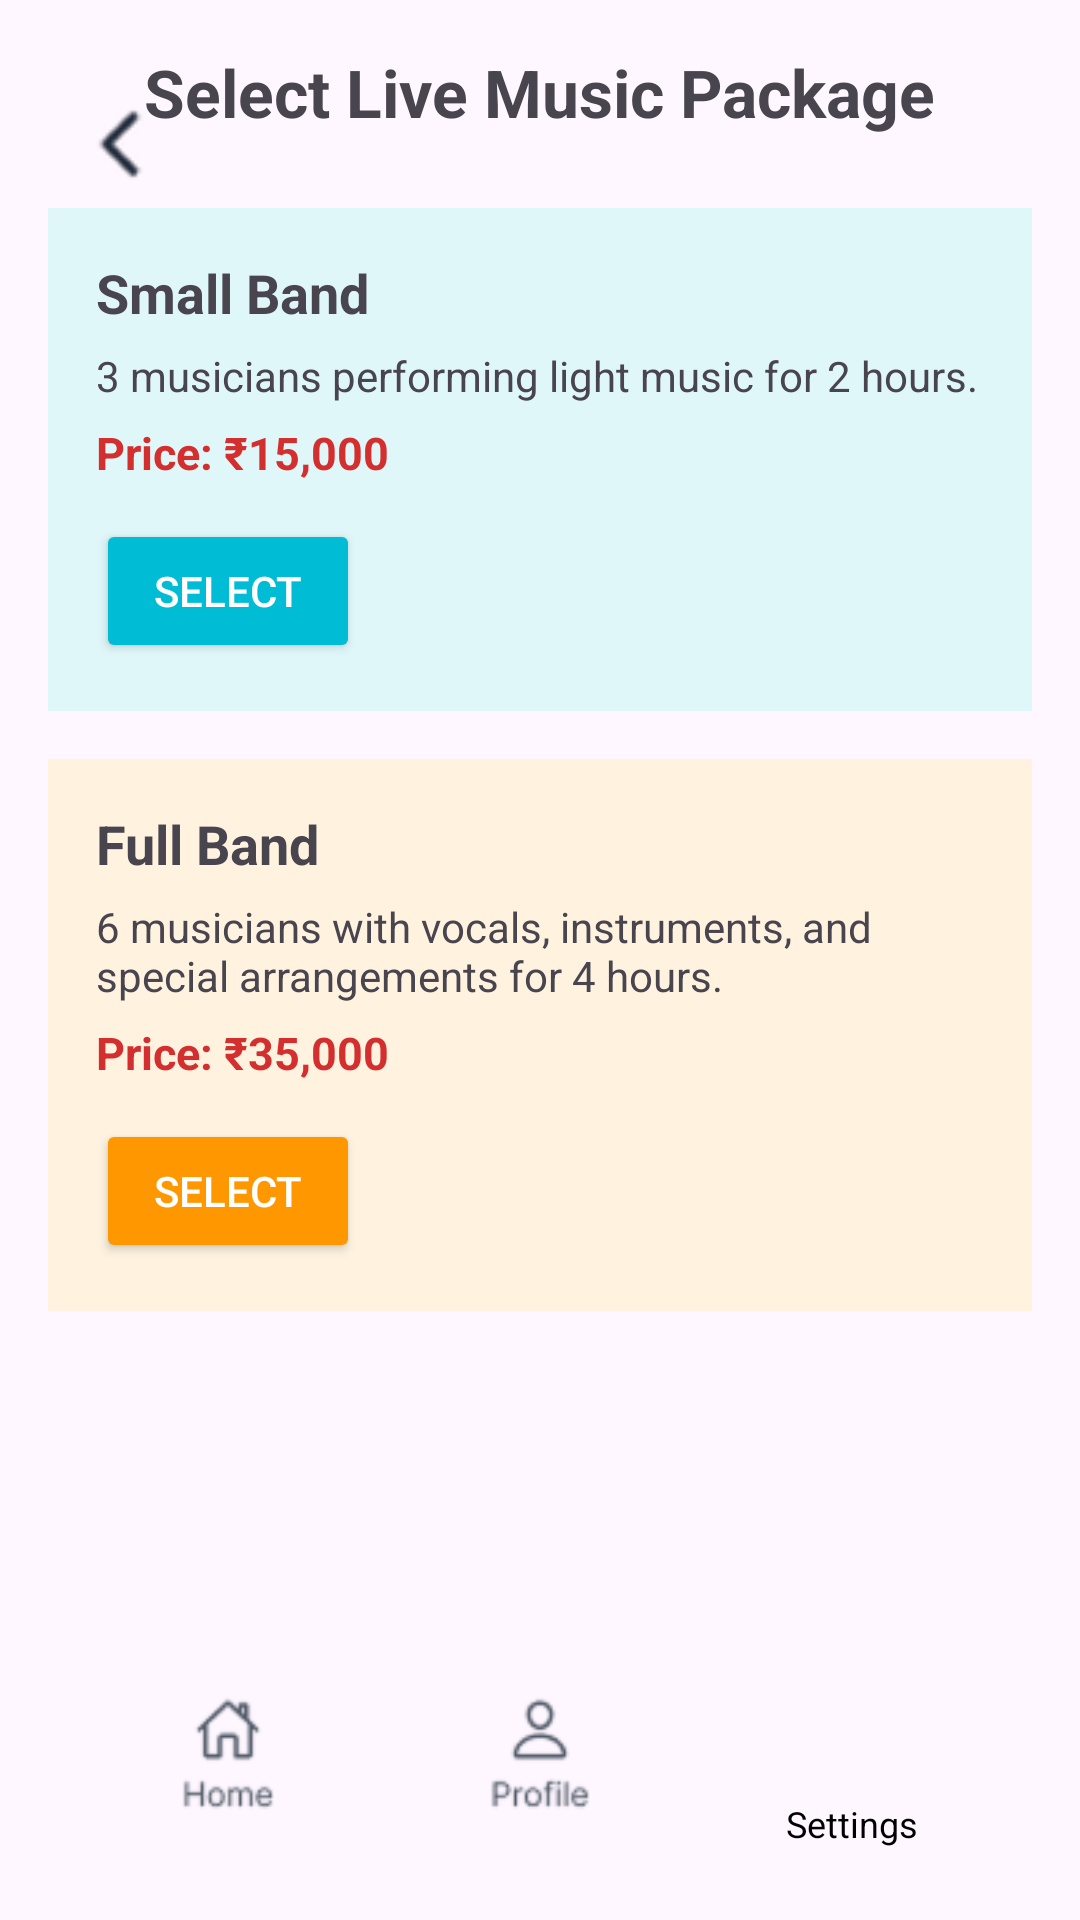

Here is an Android app screen rendered from its layout file. Give the layout XML and the strings, colors and styles it references.
<!-- AndroidManifest.xml: application theme Theme.Wedway20 -->
<!-- res/layout/activity_live_music_selection.xml -->
<?xml version="1.0" encoding="utf-8"?>
<androidx.constraintlayout.widget.ConstraintLayout
    xmlns:android="http://schemas.android.com/apk/res/android"
    xmlns:app="http://schemas.android.com/apk/res-auto"
    xmlns:tools="http://schemas.android.com/tools"
    android:id="@+id/main"
    android:layout_width="match_parent"
    android:layout_height="match_parent"
    android:padding="16dp"
    tools:context=".LiveMusicActivity">

    <ImageView
        android:id="@+id/ivBack"
        android:layout_width="32dp"
        android:layout_height="32dp"
        android:src="@drawable/back_arrow"
        android:contentDescription="Back"
        app:layout_constraintTop_toTopOf="parent"
        app:layout_constraintStart_toStartOf="parent"
        android:layout_marginTop="16dp"
        android:layout_marginStart="8dp" />

    <ScrollView
        android:layout_width="0dp"
        android:layout_height="0dp"
        app:layout_constraintTop_toTopOf="parent"
        app:layout_constraintBottom_toTopOf="@id/bottomNavLayout"
        app:layout_constraintStart_toStartOf="parent"
        app:layout_constraintEnd_toEndOf="parent">

        <LinearLayout
            android:layout_width="match_parent"
            android:layout_height="wrap_content"
            android:orientation="vertical">

            <TextView
                android:layout_width="wrap_content"
                android:layout_height="wrap_content"
                android:text="Select Live Music Package"
                android:textSize="22sp"
                android:textStyle="bold"
                android:layout_gravity="center"
                android:layout_marginBottom="24dp"/>

            
            <LinearLayout
                android:layout_width="match_parent"
                android:layout_height="wrap_content"
                android:orientation="vertical"
                android:padding="16dp"
                android:background="#E0F7FA"
                android:layout_marginBottom="16dp">

                <TextView
                    android:layout_width="wrap_content"
                    android:layout_height="wrap_content"
                    android:text="Small Band"
                    android:textSize="18sp"
                    android:textStyle="bold"/>

                <TextView
                    android:layout_width="match_parent"
                    android:layout_height="wrap_content"
                    android:text="3 musicians performing light music for 2 hours."
                    android:textSize="14sp"
                    android:layout_marginTop="6dp"/>

                <TextView
                    android:layout_width="wrap_content"
                    android:layout_height="wrap_content"
                    android:text="Price: ₹15,000"
                    android:textSize="15sp"
                    android:textStyle="bold"
                    android:textColor="#D32F2F"
                    android:layout_marginTop="6dp"/>

                <Button
                    android:id="@+id/btnSmallBand"
                    android:layout_width="wrap_content"
                    android:layout_height="wrap_content"
                    android:text="Select"
                    android:backgroundTint="#00BCD4"
                    android:textColor="@android:color/white"
                    android:layout_marginTop="12dp"/>
            </LinearLayout>

            
            <LinearLayout
                android:layout_width="match_parent"
                android:layout_height="wrap_content"
                android:orientation="vertical"
                android:padding="16dp"
                android:background="#FFF3E0"
                android:layout_marginBottom="16dp">

                <TextView
                    android:layout_width="wrap_content"
                    android:layout_height="wrap_content"
                    android:text="Full Band"
                    android:textSize="18sp"
                    android:textStyle="bold"/>

                <TextView
                    android:layout_width="match_parent"
                    android:layout_height="wrap_content"
                    android:text="6 musicians with vocals, instruments, and special arrangements for 4 hours."
                    android:textSize="14sp"
                    android:layout_marginTop="6dp"/>

                <TextView
                    android:layout_width="wrap_content"
                    android:layout_height="wrap_content"
                    android:text="Price: ₹35,000"
                    android:textSize="15sp"
                    android:textStyle="bold"
                    android:textColor="#D32F2F"
                    android:layout_marginTop="6dp"/>

                <Button
                    android:id="@+id/btnFullBand"
                    android:layout_width="wrap_content"
                    android:layout_height="wrap_content"
                    android:text="Select"
                    android:backgroundTint="#FF9800"
                    android:textColor="@android:color/white"
                    android:layout_marginTop="12dp"/>
            </LinearLayout>

        </LinearLayout>
    </ScrollView>

    
    <LinearLayout
        android:id="@+id/bottomNavLayout"
        android:layout_width="0dp"
        android:layout_height="wrap_content"
        android:orientation="horizontal"
        android:gravity="center"
        android:padding="8dp"
        app:layout_constraintBottom_toBottomOf="parent"
        app:layout_constraintStart_toStartOf="parent"
        app:layout_constraintEnd_toEndOf="parent">

        <ImageView
            android:id="@+id/navHome"
            android:layout_width="0dp"
            android:layout_height="40dp"
            android:layout_weight="1"
            android:src="@drawable/home"
            android:contentDescription="Home"/>

        <ImageView
            android:id="@+id/navProfile"
            android:layout_width="0dp"
            android:layout_height="40dp"
            android:layout_weight="1"
            android:src="@drawable/pro"
            android:contentDescription="Profile"/>

        <LinearLayout
            android:layout_width="0dp"
            android:layout_height="wrap_content"
            android:layout_weight="1"
            android:orientation="vertical"
            android:gravity="center">

            <ImageView
                android:id="@+id/navSettings"
                android:layout_width="40dp"
                android:layout_height="40dp"
                android:src="@drawable/set"
                android:contentDescription="Settings"/>

            <TextView
                android:layout_width="wrap_content"
                android:layout_height="wrap_content"
                android:text="Settings"
                android:textSize="12sp"
                android:textColor="@android:color/black"
                android:layout_marginTop="4dp"/>
        </LinearLayout>
    </LinearLayout>

</androidx.constraintlayout.widget.ConstraintLayout>
<!-- resources referenced by this layout -->
<resources>
  <!-- drawable back_arrow: png bitmap (drawable, 891 bytes) -->
  <!-- drawable home: png bitmap (drawable, 2077 bytes) -->
  <!-- drawable pro: png bitmap (drawable, 2136 bytes) -->
  <style name="Theme.Wedway20" parent="Base.Theme.Wedway20" />
  <style name="Base.Theme.Wedway20" parent="Theme.Material3.DayNight.NoActionBar">
          
          
      </style>
</resources>
